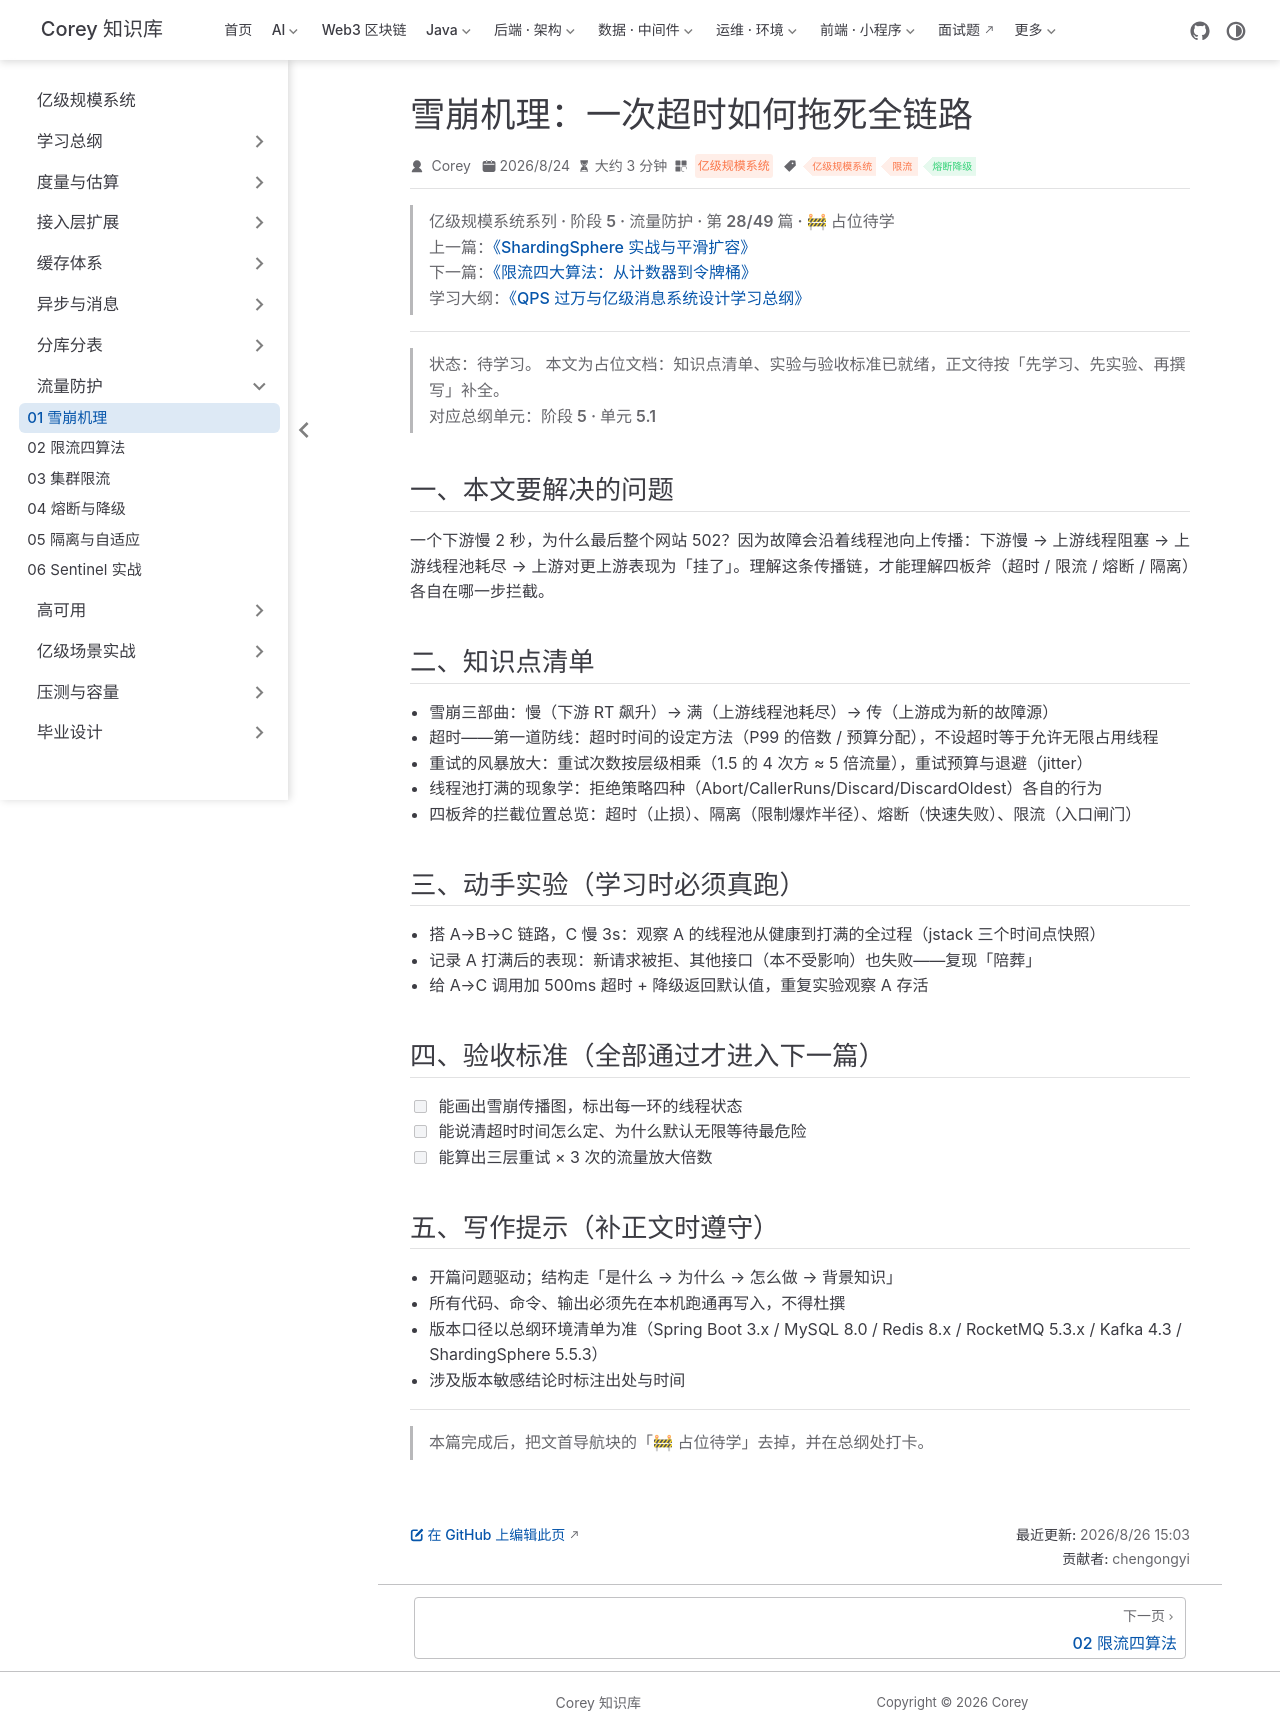

repository: code-corey/code-corey.github.io · page: 亿级规模系统/protection/protection-01-avalanche.html · generator: jekyll

---
title: "雪崩机理：一次超时如何拖死全链路"
sidebarGroup: "流量防护"
shortTitle: "01 雪崩机理"
order: 28
date: 2026-08-24
category: "亿级规模系统"
tag:
  - "亿级规模系统"
  - "限流"
  - "熔断降级"
description: "【占位待学】雪崩机理：一次超时如何拖死全链路——对应总纲阶段 5 · 单元 5.1。学完本篇应能：能画出雪崩传播图，标出每一环的线程状态"
---

> **亿级规模系统系列 · 阶段 5 · 流量防护 · 第 28/49 篇 · 🚧 占位待学**
> 上一篇：[《ShardingSphere 实战与平滑扩容》](/亿级规模系统/sharding/sharding-06-shardingsphere-migration)
> 下一篇：[《限流四大算法：从计数器到令牌桶》](/亿级规模系统/protection/protection-02-rate-limit-algorithms)
> 学习大纲：[《QPS 过万与亿级消息系统设计学习总纲》](/亿级规模系统/roadmap/scale-00-roadmap)

---

> **状态：待学习。** 本文为占位文档：知识点清单、实验与验收标准已就绪，正文待按「先学习、先实验、再撰写」补全。
> 对应总纲单元：**阶段 5 · 单元 5.1**

## 一、本文要解决的问题

一个下游慢 2 秒，为什么最后整个网站 502？因为故障会沿着线程池向上传播：下游慢 → 上游线程阻塞 → 上游线程池耗尽 → 上游对更上游表现为「挂了」。理解这条传播链，才能理解四板斧（超时 / 限流 / 熔断 / 隔离）各自在哪一步拦截。

## 二、知识点清单

- 雪崩三部曲：慢（下游 RT 飙升）→ 满（上游线程池耗尽）→ 传（上游成为新的故障源）
- 超时——第一道防线：超时时间的设定方法（P99 的倍数 / 预算分配），不设超时等于允许无限占用线程
- 重试的风暴放大：重试次数按层级相乘（1.5 的 4 次方 ≈ 5 倍流量），重试预算与退避（jitter）
- 线程池打满的现象学：拒绝策略四种（Abort/CallerRuns/Discard/DiscardOldest）各自的行为
- 四板斧的拦截位置总览：超时（止损）、隔离（限制爆炸半径）、熔断（快速失败）、限流（入口闸门）

## 三、动手实验（学习时必须真跑）

- 搭 A→B→C 链路，C 慢 3s：观察 A 的线程池从健康到打满的全过程（jstack 三个时间点快照）
- 记录 A 打满后的表现：新请求被拒、其他接口（本不受影响）也失败——复现「陪葬」
- 给 A→C 调用加 500ms 超时 + 降级返回默认值，重复实验观察 A 存活

## 四、验收标准（全部通过才进入下一篇）

- [ ] 能画出雪崩传播图，标出每一环的线程状态
- [ ] 能说清超时时间怎么定、为什么默认无限等待最危险
- [ ] 能算出三层重试 × 3 次的流量放大倍数

## 五、写作提示（补正文时遵守）

- 开篇问题驱动；结构走「是什么 → 为什么 → 怎么做 → 背景知识」
- 所有代码、命令、输出必须先在本机跑通再写入，不得杜撰
- 版本口径以总纲环境清单为准（Spring Boot 3.x / MySQL 8.0 / Redis 8.x / RocketMQ 5.3.x / Kafka 4.3 / ShardingSphere 5.5.3）
- 涉及版本敏感结论时标注出处与时间

---

> 本篇完成后，把文首导航块的「🚧 占位待学」去掉，并在总纲处打卡。
